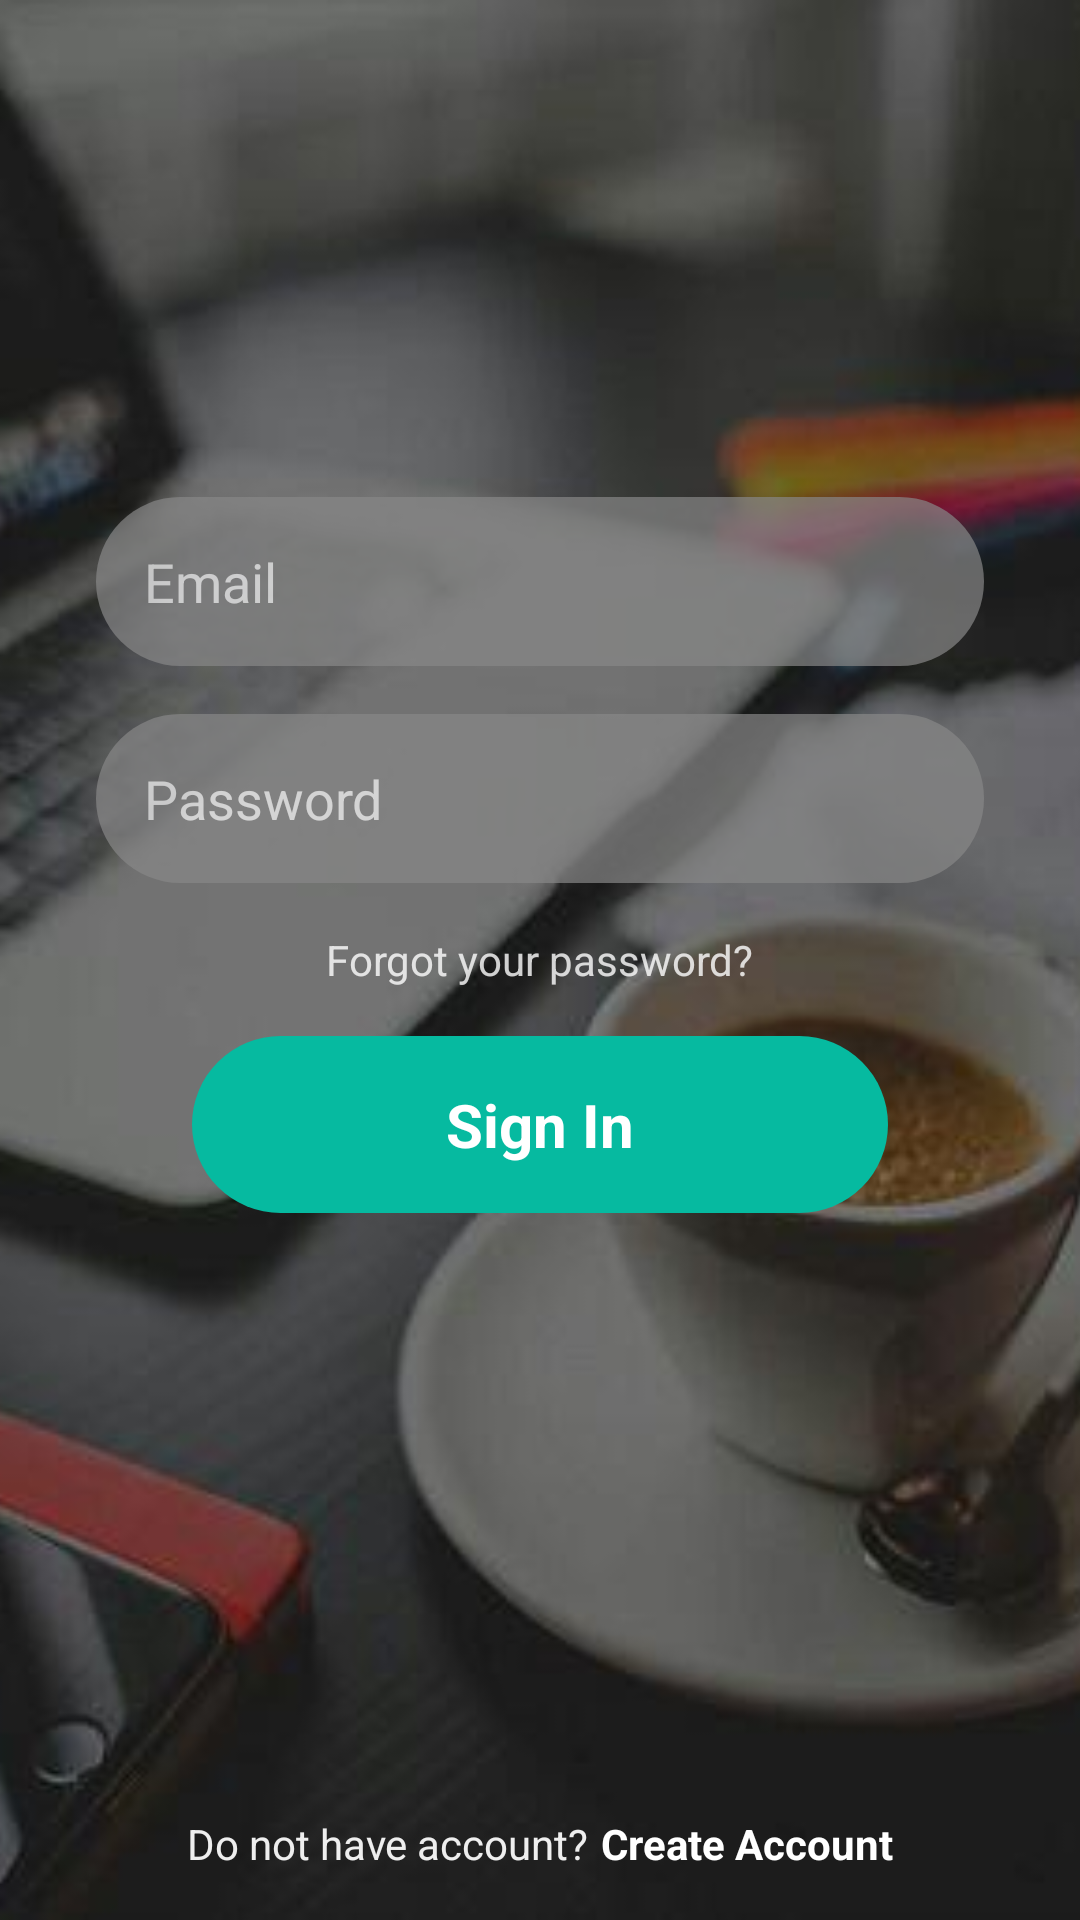

Layout XML and referenced resources for this Android screen:
<!-- AndroidManifest.xml: application theme AppTheme -->
<!-- res/layout/activity_main.xml -->
<?xml version="1.0" encoding="utf-8"?>
<RelativeLayout
    xmlns:android="http://schemas.android.com/apk/res/android"
    android:layout_width="match_parent"
    android:layout_height="match_parent"
    >
    <ImageView
        android:layout_width="match_parent"
        android:layout_height="match_parent"
        android:scaleType="centerCrop"
        android:src="@drawable/intro"
        android:layout_alignParentTop="true"
        android:layout_alignParentLeft="true"
        android:layout_alignParentStart="true" />

    <TextView
        android:layout_height="wrap_content"
        android:layout_width="wrap_content"
        android:text="Forgot your password?"
        android:textColor="#ffffff"
        android:layout_centerInParent="true"
        android:alpha=".8"
        android:textAppearance="?android:attr/textAppearanceMedium"
        android:id="@+id/forgotPassword"
        android:textSize="14dp"
        />

    <FrameLayout
        style="@style/frame"
        android:id="@+id/password"
        android:layout_above="@id/forgotPassword"
        >
        <EditText
            android:layout_width="match_parent"
            android:layout_height="wrap_content"
            android:background="@android:color/transparent"
            android:hint="Password"
            android:textColorHint="#ffffff"
            android:textColor="#ffffff"
            android:inputType="textPassword"
            />
    </FrameLayout>
    <FrameLayout
        style="@style/frame"
        android:id="@+id/email"
        android:layout_above="@id/password"
        >
    <EditText
        android:layout_width="match_parent"
        android:layout_height="wrap_content"
        android:background="@android:color/transparent"
        android:hint="Email"
        android:textColorHint="#ffffff"
        android:textColor="#ffffff"
        android:inputType="text"
        />
    </FrameLayout>
    <FrameLayout
        style="@style/button"
        android:layout_below="@id/forgotPassword"
        android:layout_marginTop="16dp"
        android:padding="0dp"
        android:background="?android:attr/selectableItemBackground"
        android:alpha="1"
        >
        <TextView
            android:background="@drawable/shape_button"
            android:alpha="1"
            android:text="Sign In"
            android:textColor="#ffffff"
            android:textStyle="bold"
            android:textSize="20sp"
            android:textAllCaps="false"
            android:layout_height="match_parent"
            android:layout_width="match_parent"
            android:gravity="center"
            android:layout_gravity="center"
            android:padding="16dp"
            />
    </FrameLayout>
    <LinearLayout
        android:layout_width="wrap_content"
        android:layout_height="wrap_content"
        android:layout_alignParentBottom="true"
        android:layout_marginBottom="16dp"
        android:orientation="horizontal"
        android:layout_centerHorizontal="true"
        >
        <TextView
            android:layout_width="wrap_content"
            android:layout_height="wrap_content"
            android:text="Do not have account?"
            android:textColor="#eeeeee"
            />
        <TextView
            android:layout_width="wrap_content"
            android:layout_height="wrap_content"
            android:text="Create Account"
            android:textColor="#ffffff"
            android:textStyle="bold"
            android:layout_marginLeft="4dp"
            />
    </LinearLayout>
</RelativeLayout>
<!-- resources referenced by this layout -->
<resources>
  <!-- drawable intro: jpeg bitmap (drawable, 27965 bytes) -->
  <!-- drawable shape_button (drawable) -->
  <?xml version="1.0" encoding="utf-8"?>
  <shape xmlns:android="http://schemas.android.com/apk/res/android"
      android:shape="rectangle">
      <solid
          android:color="#06baa0"/>
      <size
          android:width="36dp"
          android:height="36dp" />
      <corners
          android:bottomLeftRadius="50dp"
          android:topLeftRadius="50dp"
          android:bottomRightRadius="50dp"
          android:topRightRadius="50dp"
          />
  </shape>
  <style name="button" parent="frame">
  
          <item name="android:layout_marginLeft">64dp</item>
          <item name="android:layout_marginRight">64dp</item>
          <item name="android:layout_marginBottom">16dp</item>
          <item name="background">@drawable/shape_button</item>
      </style>
  <style name="frame">
          <item name="android:layout_width">match_parent</item>
          <item name="android:layout_height">wrap_content</item>
          <item name="android:background">@drawable/shape</item>
          <item name="android:layout_marginLeft">32dp</item>
          <item name="android:layout_marginRight">32dp</item>
          <item name="android:layout_marginBottom">16dp</item>
          <item name="android:padding">16dp</item>
          <item name="android:alpha">.7</item>
      </style>
  <style name="AppTheme" parent="Theme.AppCompat.Light.NoActionBar">
          
          <item name="colorPrimary">@color/colorPrimary</item>
          <item name="colorPrimaryDark">@color/colorPrimaryDark</item>
          <item name="colorAccent">@color/colorAccent</item>
      </style>
  <!-- drawable shape (drawable) -->
  <?xml version="1.0" encoding="utf-8"?>
  <shape xmlns:android="http://schemas.android.com/apk/res/android"
      android:shape="rectangle">
      <solid
          android:color="#888888"/>
      <size
          android:width="36dp"
          android:height="36dp" />
      <corners
          android:bottomLeftRadius="50dp"
          android:topLeftRadius="50dp"
          android:bottomRightRadius="50dp"
          android:topRightRadius="50dp"
          />
  </shape>
  <color name="colorPrimary">#06baa0</color>
  <color name="colorPrimaryDark">#05a990</color>
  <color name="colorAccent">#FFFFFF</color>
</resources>
